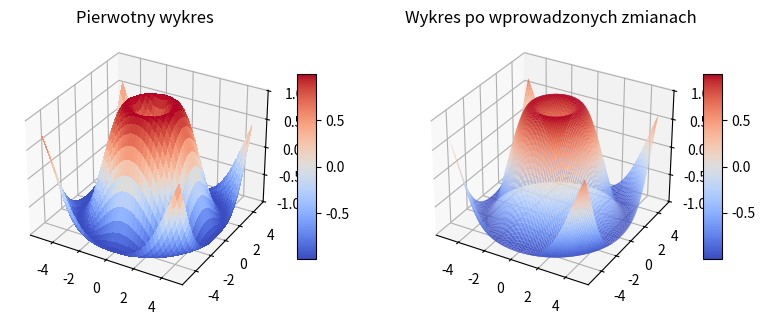

The script that saved this image:
# W przykładzie 3 zmień gęstość próbek do wykresu na krok 0.1 oraz włącz antyaliasing. Wyświetl pierwotny i nowy wykres obok siebie.
import matplotlib.pyplot as plt
from mpl_toolkits.mplot3d import Axes3D
from matplotlib import cm
from matplotlib.ticker import LinearLocator, FormatStrFormatter
import numpy as np

fig = plt.figure(figsize=plt.figaspect(0.5))

ax = fig.add_subplot(1, 2, 1, projection='3d')
X = np.arange(- 5, 5, 0.25)
Y = np.arange(- 5, 5, 0.25)
X, Y = np.meshgrid(X, Y)
R = np.sqrt(X ** 2 + Y ** 2)
Z = np.sin(R)
surf = ax.plot_surface(X, Y, Z, rstride=1, cstride=1,
                       cmap=cm.coolwarm,
                       linewidth=0, antialiased=False)
ax.set_zlim(- 1.01, 1.01)
fig.colorbar(surf, shrink=0.5, aspect=10)
plt.title("Pierwotny wykres")

ax = fig.add_subplot(1, 2, 2, projection='3d')
X = np.arange(- 5, 5, 0.1)
Y = np.arange(- 5, 5, 0.1)
X, Y = np.meshgrid(X, Y)
R = np.sqrt(X ** 2 + Y ** 2)
Z = np.sin(R)
surf = ax.plot_surface(X, Y, Z, rstride=1, cstride=1,
                       cmap=cm.coolwarm,
                       linewidth=0, antialiased=True)
ax.set_zlim(- 1.01, 1.01)
fig.colorbar(surf, shrink=0.5, aspect=10)
plt.title("Wykres po wprowadzonych zmianach")

plt.show()
